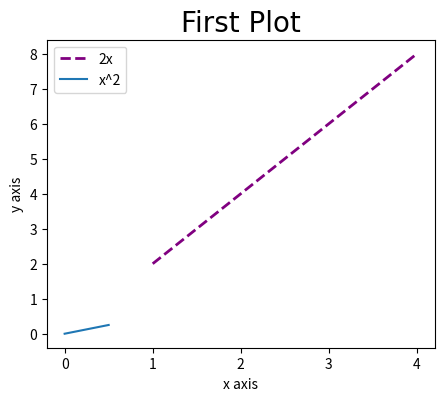

Generate this figure with matplotlib:
import math

from matplotlib import pyplot as plt
import numpy as np
import pandas as pd


#First plot

#Line one
x = [1, 2, 3, 4]
y = [i*2 for i in x]

#Resizing the graph by choosing length and width and pixels per inch.
plt.figure(figsize=(5, 4), dpi=150) #Note that the figure being resized includes both lines. If it came in between the plot of both lines there would be two different figuers (one resized and one not).


plt.plot(x, y, label="2x", color="purple",linestyle='--', linewidth=2) #basic line y in function of x with name for line. Other parameters can be passed check online documentation



#Line two
x2 = np.arange(0, 4, 0.5) # Using a numpy ndarray.
plt.plot(x2[:2], x2[:2]**2, label="x^2") #Also possible to choose which points by slicing the "list"(x or y values)

plt.title("First Plot", fontdict={"fontname": "Times New Roman", "fontsize": 20}) #Set title. Use fontdict to choose font and size
plt.xlabel("x axis") #Set X label
plt.ylabel("y axis") #Set Y label

plt.xticks([0, 1, 2, 3, 4]) #Set what values appear on the x or y axis
#plt.yticks([0, 1, 2, 3])

plt.legend() #Display the label set in the .plot()

plt.savefig("first.png", dpi=200) #We can save the graph and choose the dpi we want to save it.

plt.show()